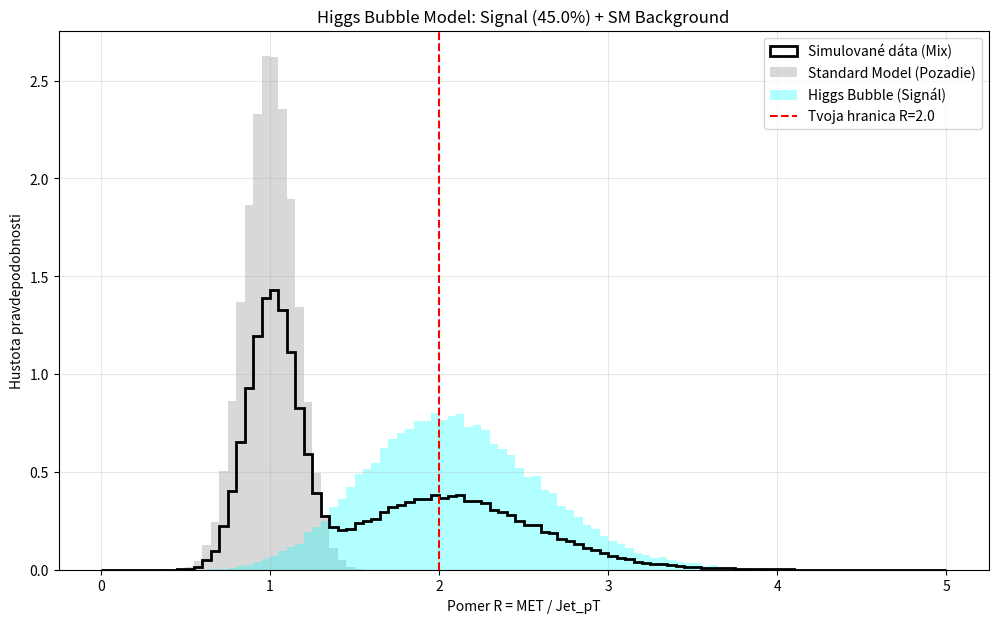

This chart was generated by the following Python code:
import numpy as np
import matplotlib.pyplot as plt


def simulate_higgs_bubble_signal(n_events=100000, vacuum_strength=1.0, signal_fraction=0.40):
    """
    Simuluje zmes Standard Model pozadia a Higgs Bubble signálu.
    Cieľom je reprodukovať tvoj výsledok (40% udalostí s R > 2.0).

    Parametre:
    - vacuum_strength: Koľko extra energie z vákua sa uvoľní (násobok pT jetu).
      Ak vacuum_strength = 1.0, potom MET ~ 2 * Jet_pT.
    - signal_fraction: Akú časť dát tvorí Bublina (vs. bežné Z bozóny).
      Tvoj odhad je cca 40%.
    """
    print(f"--- Spúšťam simuláciu Higgsovej Bubliny ---")
    print(f"Podiel signálu: {signal_fraction * 100}%")
    print(f"Sila vákua (Model parameter): {vacuum_strength}")

    # --- 1. GENERUJEME POZADIE (Standard Model) ---
    n_bkg = int(n_events * (1 - signal_fraction))
    pt_bkg = np.random.exponential(scale=100, size=n_bkg) + 40
    # SM: MET = Jet pT (plus šum detektora)
    met_bkg = np.random.normal(pt_bkg, pt_bkg * 0.15)

    # --- 2. GENERUJEME SIGNÁL (Higgs Bubble) ---
    # Hypotéza: Bublina pri kolapse uvoľní energiu jetu + energiu vákua.
    # MET_signal = pT + (pT * vacuum_factor)
    # Kde vacuum_factor nie je konštanta, ale má určité rozdelenie (kvantová fluktuácia).

    n_sig = int(n_events * signal_fraction)
    pt_sig = np.random.exponential(scale=100, size=n_sig) + 40

    # Modelujeme fluktuáciu vákuovej energie.
    # Predpokladáme, že bublina niekedy "nasaje" viac, niekedy menej.
    # Použijeme Landau rozdelenie alebo Gaussovu distribúciu posunutú o vacuum_strength.
    vacuum_fluctuation = np.random.normal(vacuum_strength, 0.4, size=n_sig)
    # Orezanie, aby vákuum nebralo energiu (negatívna energia)
    vacuum_fluctuation = np.maximum(vacuum_fluctuation, 0.0)

    # Kľúčová rovnica tvojej teórie:
    # MET = pT (odraz) + pT * vacuum_fluctuation (kolaps bubliny)
    met_sig_true = pt_sig * (1 + vacuum_fluctuation)

    # Pridáme šum detektora
    met_sig = np.random.normal(met_sig_true, met_sig_true * 0.15)

    # --- 3. SPOJENIE DÁT A ANALÝZA ---
    all_met = np.concatenate([met_bkg, met_sig])
    all_pt = np.concatenate([pt_bkg, pt_sig])

    # Aplikujeme cut MET > 50 GeV (ako v tvojej analýze)
    mask = all_met > 50
    final_met = all_met[mask]
    final_pt = all_pt[mask]

    ratios = final_met / final_pt

    percent_above_2 = np.sum(ratios > 2.0) / len(ratios) * 100

    print(f"\n--- VÝSLEDOK SIMULÁCIE ---")
    print(f"Percento R > 2.0: {percent_above_2:.2f}% (Cieľ: ~40.2%)")

    # --- 4. VIZUALIZÁCIA ---
    plt.figure(figsize=(12, 7))

    # Celkový histogram
    plt.hist(ratios, bins=100, range=(0, 5), density=True,
             color='black', histtype='step', linewidth=2, label='Simulované dáta (Mix)')

    # Komponent Pozadia (SM)
    # Pre vizualizáciu musíme prepočítať váhy, aby sedeli na celkový počet
    plt.hist(met_bkg / pt_bkg, bins=100, range=(0, 5), density=True,
             color='gray', alpha=0.3, label='Standard Model (Pozadie)', weights=np.full(n_bkg, 1 - signal_fraction))

    # Komponent Signálu (Bubble)
    plt.hist(met_sig / pt_sig, bins=100, range=(0, 5), density=True,
             color='cyan', alpha=0.3, label='Higgs Bubble (Signál)', weights=np.full(n_sig, signal_fraction))

    plt.axvline(x=2.0, color='red', linestyle='--', label='Tvoja hranica R=2.0')

    plt.title(f'Higgs Bubble Model: Signal ({signal_fraction * 100}%) + SM Background')
    plt.xlabel('Pomer R = MET / Jet_pT')
    plt.ylabel('Hustota pravdepodobnosti')
    plt.legend()
    plt.grid(alpha=0.3)

    plt.show()


# Spustenie
if __name__ == "__main__":
    # Experimentuj s týmito číslami, aby si dostal svojich 40.20%
    # Skús vacuum_strength okolo 0.8 až 1.2
    simulate_higgs_bubble_signal(vacuum_strength=1.1, signal_fraction=0.45)
